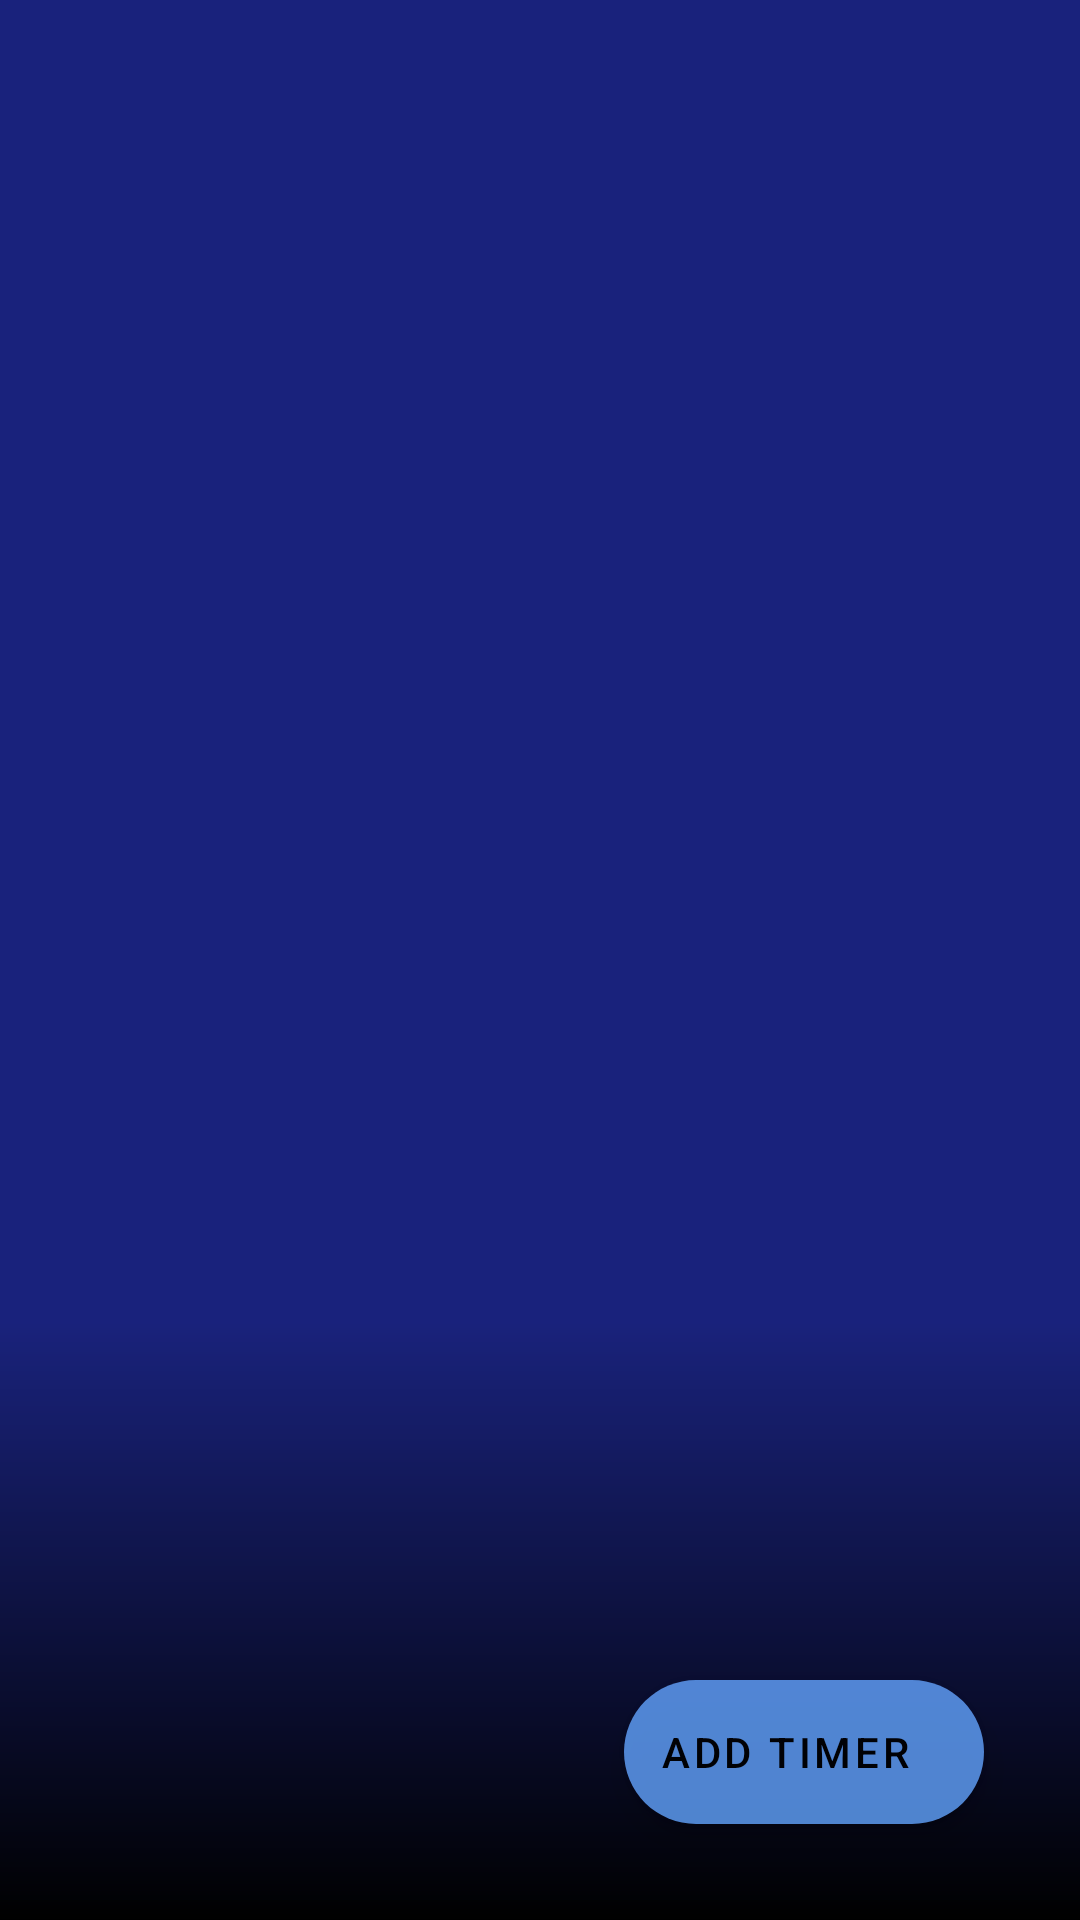

This screen was rendered from an Android layout file. Write that file and the resources it references.
<!-- AndroidManifest.xml: application theme Theme.Pomodoro -->
<!-- res/layout/dashboard_fragment.xml -->
<?xml version="1.0" encoding="utf-8"?>
<FrameLayout xmlns:android="http://schemas.android.com/apk/res/android"
    xmlns:tools="http://schemas.android.com/tools"
    xmlns:app="http://schemas.android.com/apk/res-auto"
    android:layout_width="match_parent"
    android:layout_height="match_parent"
    tools:context=".view.DashboardFragment">

    <androidx.recyclerview.widget.RecyclerView
        android:id="@+id/rv_stopwatch_list"
        android:layout_width="match_parent"
        android:layout_height="match_parent"
        tools:listitem="@layout/recycler_timer_item"
        android:paddingBottom="150dp"
        android:clipToPadding="false"/>

    <View
        android:layout_width="match_parent"
        android:layout_height="200dp"
        android:background="@drawable/grey_gradient"
        android:layout_gravity="bottom"/>

    <com.google.android.material.floatingactionbutton.ExtendedFloatingActionButton
        android:id="@+id/fab_add_timer"
        android:layout_width="wrap_content"
        android:layout_height="wrap_content"
        android:layout_gravity="bottom|end"
        android:layout_margin="@dimen/big_item_margin"
        tools:ignore="ContentDescription"
        android:alpha="0.8"
        android:text="@string/add_timer"/>



</FrameLayout>
<!-- res/layout/recycler_timer_item.xml (included above) -->
<?xml version="1.0" encoding="utf-8"?>
<FrameLayout
    xmlns:android="http://schemas.android.com/apk/res/android"
    xmlns:app="http://schemas.android.com/apk/res-auto"
    xmlns:tools="http://schemas.android.com/tools"
    android:layout_width="match_parent"
    android:layout_height="120dp"
    android:layout_marginHorizontal="@dimen/main_item_margin"
    tools:context=".MainActivity">

    <com.google.android.material.card.MaterialCardView
        android:id="@+id/cv_timer_card_view"
        android:layout_width="match_parent"
        android:layout_height="75dp"
        android:layout_gravity="bottom"
        android:clipToPadding="false"
        >


        <androidx.constraintlayout.widget.ConstraintLayout
            android:layout_width="match_parent"
            android:layout_height="match_parent"
            android:layout_marginHorizontal="@dimen/main_item_margin"
            android:clipToPadding="false"
            android:paddingHorizontal="@dimen/main_item_margin">


            <com.google.android.material.button.MaterialButton
                android:id="@+id/ib_start"
                android:layout_width="wrap_content"
                android:layout_height="wrap_content"
                tools:text="@string/start_text_button"
                tools:drawableEnd="@drawable/ic_arrow"
                app:layout_constraintBottom_toBottomOf="parent"
                app:layout_constraintEnd_toStartOf="@id/ib_cancel"
                app:layout_constraintStart_toEndOf="@id/tv_timer"
                app:layout_constraintTop_toTopOf="parent"
                />



            <androidx.appcompat.widget.AppCompatImageButton
                android:id="@+id/ib_delete_button"
                android:layout_width="48dp"
                android:layout_height="48dp"
                android:src="@drawable/ic_delete"
                app:layout_constraintBottom_toBottomOf="parent"
                app:layout_constraintEnd_toEndOf="parent"
                app:layout_constraintStart_toEndOf="@id/ib_cancel"
                app:layout_constraintTop_toTopOf="parent" />

            <androidx.appcompat.widget.AppCompatImageButton
                android:id="@+id/ib_cancel"
                android:layout_width="48dp"
                android:layout_height="48dp"
                android:src="@drawable/ic_refresh"
                app:layout_constraintBottom_toBottomOf="parent"
                app:layout_constraintEnd_toStartOf="@id/ib_delete_button"
                app:layout_constraintStart_toEndOf="@id/ib_start"
                app:layout_constraintTop_toTopOf="parent" />


            <androidx.appcompat.widget.AppCompatImageView
                android:id="@+id/iv_animated_point"
                android:layout_width="10dp"
                android:layout_height="10dp"
                android:background="@drawable/blink_animation"
                app:layout_constraintBottom_toBottomOf="parent"
                app:layout_constraintEnd_toStartOf="@id/tv_timer"
                app:layout_constraintHorizontal_chainStyle="spread_inside"
                app:layout_constraintStart_toStartOf="parent"
                app:layout_constraintTop_toTopOf="parent" />

            <com.google.android.material.textview.MaterialTextView
                android:id="@+id/tv_timer"
                android:layout_width="wrap_content"
                android:layout_height="wrap_content"
                android:gravity="center"
                android:text="@string/timer_string"
                android:layout_marginHorizontal="@dimen/main_item_margin"
                app:layout_constraintBottom_toBottomOf="parent"
                app:layout_constraintEnd_toStartOf="@id/ib_start"
                app:layout_constraintStart_toEndOf="@id/iv_animated_point"
                app:layout_constraintTop_toTopOf="parent" />


        </androidx.constraintlayout.widget.ConstraintLayout>


    </com.google.android.material.card.MaterialCardView>



    <com.bosha.pomodoro.utils.CustomProgressBar
        android:id="@+id/cpb_timer"
        android:layout_width="64dp"
        android:layout_height="64dp"
        android:layout_margin="@dimen/main_item_margin"
        android:translationZ="10dp"/>
</FrameLayout>
<!-- resources referenced by this layout -->
<resources>
  <dimen name="big_item_margin">32dp</dimen>
  <dimen name="main_item_margin">8dp</dimen>
  <!-- drawable grey_gradient (drawable) -->
  <?xml version="1.0" encoding="utf-8"?>
  <shape xmlns:android="http://schemas.android.com/apk/res/android"
      android:shape="rectangle">
  
      <gradient android:startColor="@color/black"
          android:angle="90"/>
  
  
  
  </shape>
  <string name="add_timer">add timer</string>
  <string name="start_text_button">start</string>
  <string name="timer_string">00:00:00</string>
  <!-- drawable going_point (drawable) -->
  <?xml version="1.0" encoding="utf-8"?>
  <shape xmlns:android="http://schemas.android.com/apk/res/android"
      android:shape="oval">
  
      <solid android:color="?attr/colorSecondaryVariant"/>
      <size android:height="4dp" android:width="4dp"/>
  
  </shape>
  <color name="black">#FF000000</color>
  <color name="indigo">#19227c</color>
  <color name="white">#FFFFFFFF</color>
  <color name="blue_light">#63a4ff</color>
  <color name="red">#c62828</color>
  <color name="alpha_white">#1AFFFCFC</color>
  <color name="indigo_light">#514aac</color>
  <style name="ShapeAppearanceOverlay.Pomodoro.MediumComponent" parent="ShapeAppearance.MaterialComponents.MediumComponent">
          <item name="cornerFamily">rounded</item>
          <item name="cornerSize">30%</item>
          <item name="cornerSizeTopLeft">0%</item>
      </style>
  <style name="ShapeAppearanceOverlay.Pomodoro.SmallComponent" parent="ShapeAppearance.MaterialComponents.SmallComponent">
          <item name="cornerFamily">rounded</item>
          <item name="cornerSize">30%</item>
  
      </style>
  <style name="ShapeAppearanceOverlay.Pomodoro.LargeComponent" parent="ShapeAppearance.MaterialComponents.LargeComponent">
          <item name="cornerFamily">rounded</item>
          <item name="cornerSizeTopRight">16%</item>
          <item name="cornerSizeTopLeft">16%</item>
      </style>
  <style name="Widget.Pomodoro.MaterialCardView" parent="Widget.MaterialComponents.CardView">
      </style>
  <style name="Widget.Pomodoro.TextView" parent="Widget.MaterialComponents.TextView">
          <item name="android:textAppearance"> @style/TextAppearance.MaterialComponents.Button</item>
          <item name="android:textSize">24sp</item>
          <item name="android:textColor">?attr/colorOnSurface</item>
      </style>
  <style name="Widget.Pomodoro.ImageButton" parent="Widget.AppCompat.ImageButton">
          <item name="android:background">@drawable/image_button_ripple</item>
  
          <item name="android:clickable">true</item>
          <item name="tint">?attr/colorSecondary</item>
      </style>
  <style name="Widget.Pomodoro.CustomProgressBar" parent="">
          <item name="customColor">?attr/colorSecondary</item>
          <item name="customStyle">fill</item>
          <item name="circleBackground">?attr/colorPrimary</item>
      </style>
  <style name="Widget.Pomodoro.BottomSheetStyle" parent="Theme.Design.Light.BottomSheetDialog">
          <item name="bottomSheetStyle">@style/Widget.Pomodoro.BottomSheetStyle.TimePicker</item>
          <item name="android:windowBackground">@drawable/grey_gradient</item>
          <item name="android:windowAnimationStyle">@style/Animation.Design.BottomSheetDialog</item>
  
      </style>
  <!-- drawable image_button_ripple (drawable) -->
  <?xml version="1.0" encoding="utf-8"?>
  <ripple android:color="?attr/colorSecondary"
      xmlns:android="http://schemas.android.com/apk/res/android"
      android:radius="72dp">
  
  </ripple>
  <style name="Widget.Pomodoro.BottomSheetStyle.TimePicker" parent="Widget.Design.BottomSheet.Modal">
          <item name="android:background">@null</item>
          <item name="shapeAppearance">@style/ShapeAppearanceOverlay.Pomodoro.LargeComponent</item>
          <item name="backgroundTint">@color/indigo</item>
      </style>
</resources>
